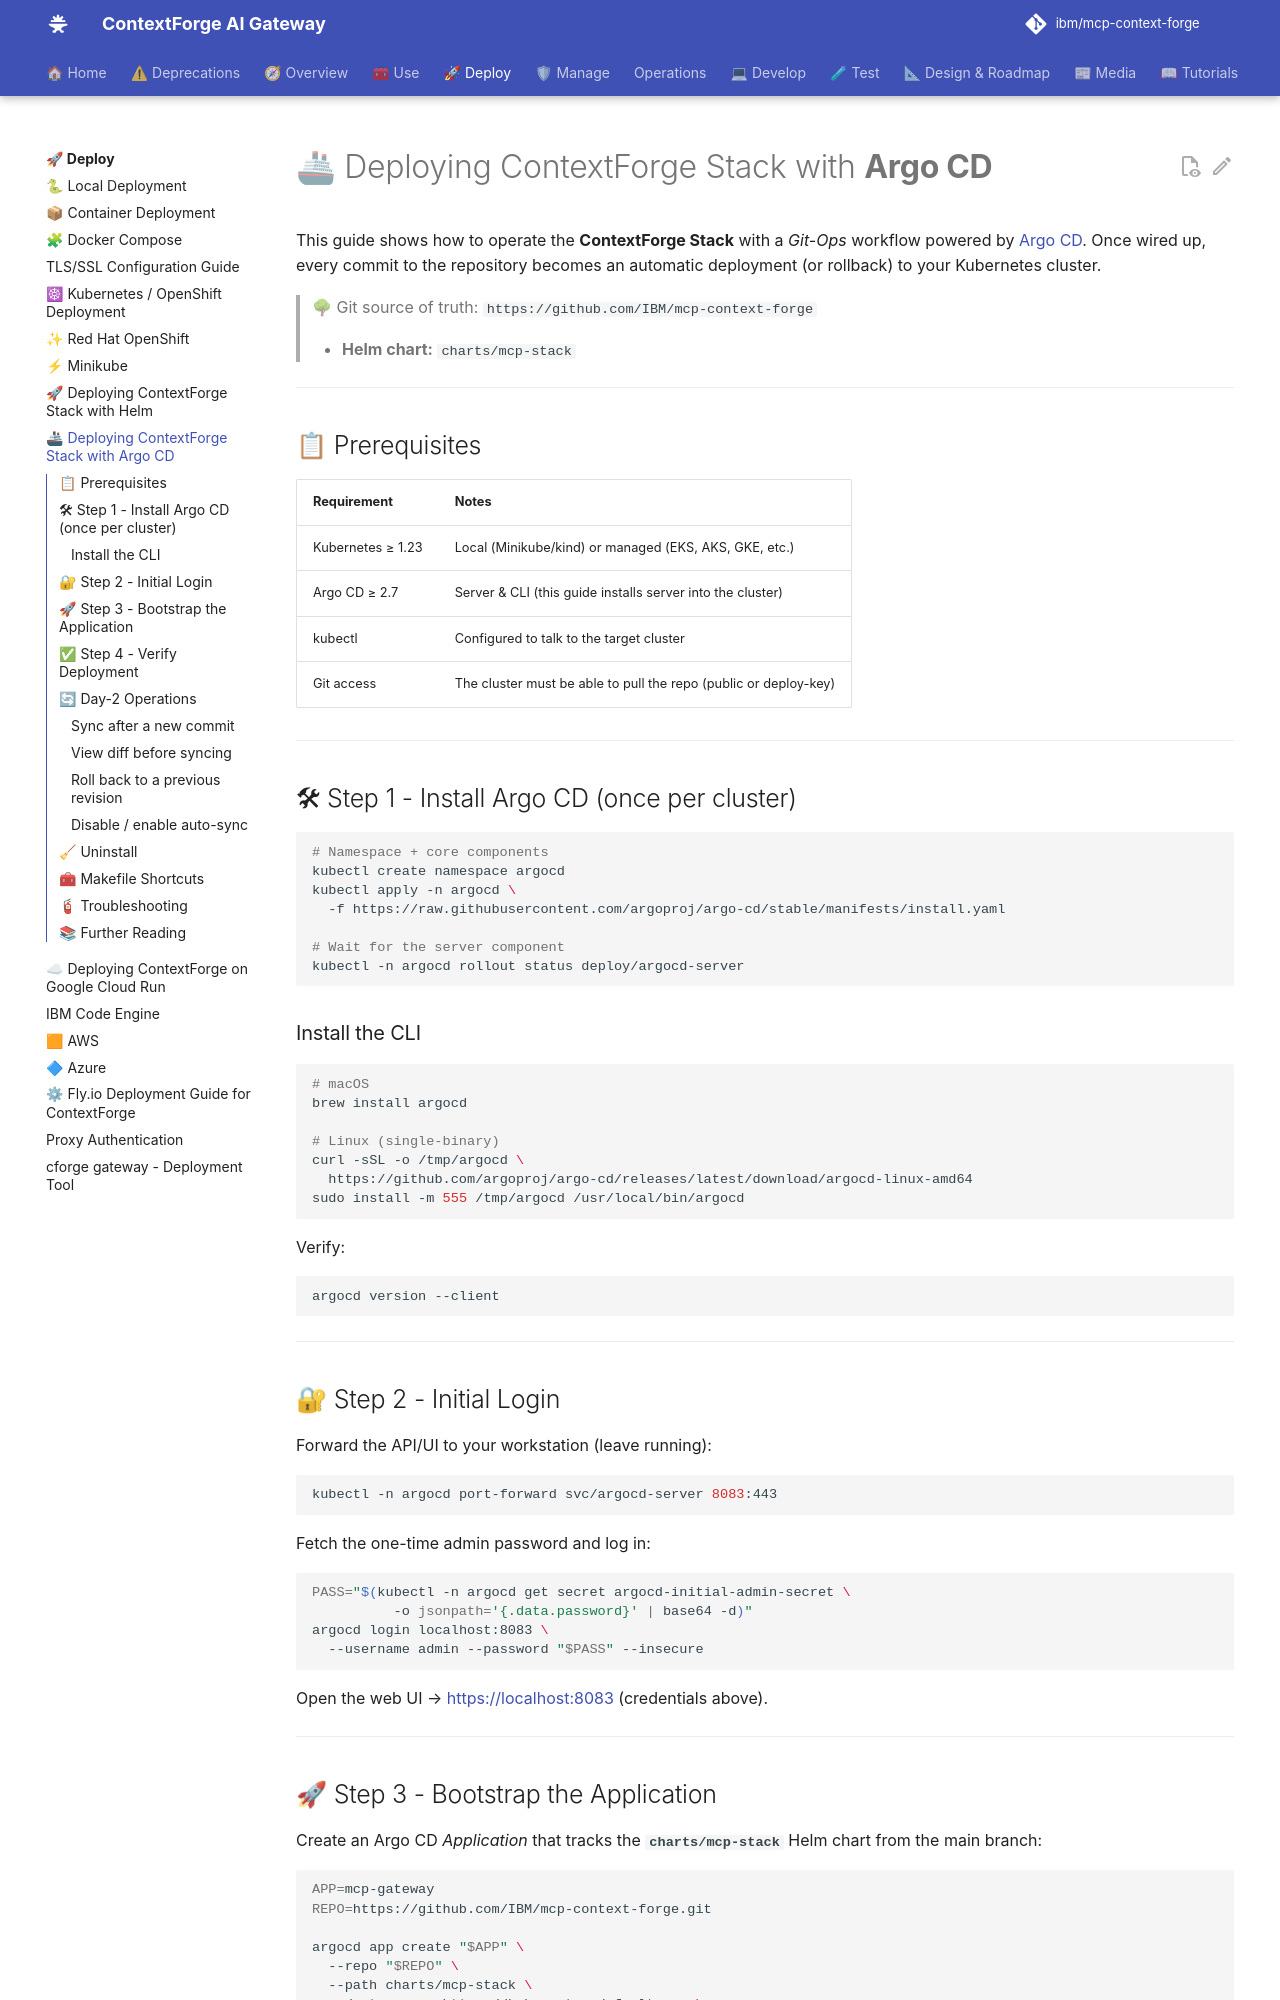

repository: IBM/mcp-context-forge · page: 1.0.11/deployment/argocd/index.html · generator: mkdocs

# 🚢 Deploying ContextForge Stack with **Argo CD**

This guide shows how to operate the **ContextForge Stack** with a *Git-Ops* workflow powered by [Argo CD](https://argo-cd.readthedocs.io). Once wired up, every commit to the repository becomes an automatic deployment (or rollback) to your Kubernetes cluster.

> 🌳 Git source of truth:
> `https://github.com/IBM/mcp-context-forge`
>
> * **Helm chart:** `charts/mcp-stack`

---

## 📋 Prerequisites

| Requirement       | Notes                                                            |
| ----------------- | ---------------------------------------------------------------- |
| Kubernetes ≥ 1.23 | Local (Minikube/kind) or managed (EKS, AKS, GKE, etc.)           |
| Argo CD ≥ 2.7     | Server & CLI (this guide installs server into the cluster)       |
| kubectl           | Configured to talk to the target cluster                         |
| Git access        | The cluster must be able to pull the repo (public or deploy-key) |

---

## 🛠 Step 1 - Install Argo CD (once per cluster)

```bash
# Namespace + core components
kubectl create namespace argocd
kubectl apply -n argocd \
  -f https://raw.githubusercontent.com/argoproj/argo-cd/stable/manifests/install.yaml

# Wait for the server component
kubectl -n argocd rollout status deploy/argocd-server
```

### Install the CLI

```bash
# macOS
brew install argocd

# Linux (single-binary)
curl -sSL -o /tmp/argocd \
  https://github.com/argoproj/argo-cd/releases/latest/download/argocd-linux-amd64
sudo install -m 555 /tmp/argocd /usr/local/bin/argocd
```

Verify:

```bash
argocd version --client
```

---

## 🔐 Step 2 - Initial Login

Forward the API/UI to your workstation (leave running):

```bash
kubectl -n argocd port-forward svc/argocd-server 8083:443
```

Fetch the one-time admin password and log in:

```bash
PASS="$(kubectl -n argocd get secret argocd-initial-admin-secret \
          -o jsonpath='{.data.password}' | base64 -d)"
argocd login localhost:8083 \
  --username admin --password "$PASS" --insecure
```

Open the web UI → [https://localhost:8083](https://localhost:8083) (credentials above).

---
